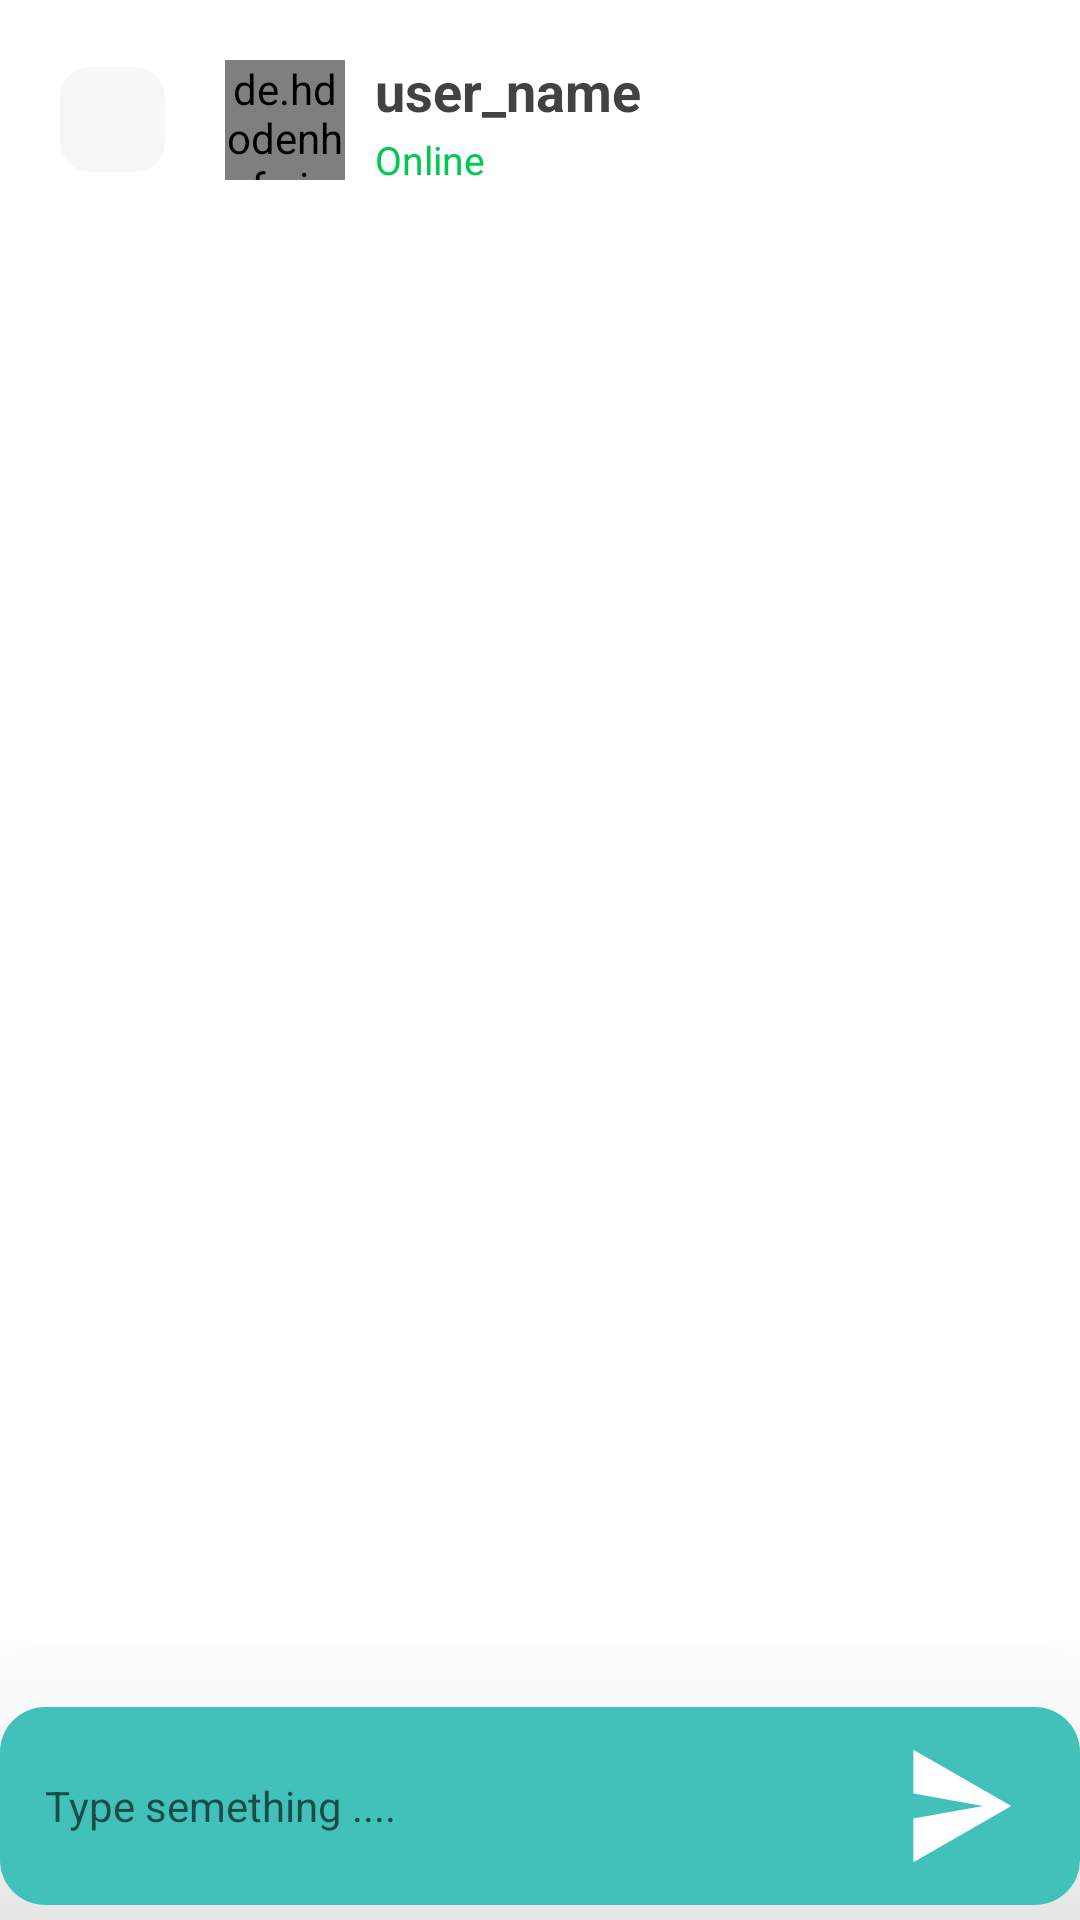

Reconstruct the res/layout file that produces this screen, plus the resources it refers to.
<!-- AndroidManifest.xml: application theme Theme.TrocApp -->
<!-- res/layout/activity_chatt.xml -->
<?xml version="1.0" encoding="utf-8"?>
<RelativeLayout xmlns:android="http://schemas.android.com/apk/res/android"
    xmlns:app="http://schemas.android.com/apk/res-auto"
    xmlns:tools="http://schemas.android.com/tools"
    android:layout_width="match_parent"
    android:layout_height="match_parent"
    android:background="#FFFFFF"
    tools:context=".Chatt">
   <RelativeLayout
       android:id="@+id/topBar"
       android:background="@drawable/search_inter"
       android:elevation="80dp"
       android:layout_width="match_parent"
       android:layout_height="wrap_content" >
       <ImageView
           android:id="@+id/backBtn"
           android:layout_width="35dp"
           android:layout_height="35dp"
           android:background="@drawable/round_back_light_10"
           android:paddingStart="12sp"
           android:paddingEnd="2dp"
           android:layout_centerVertical="true"
           android:layout_marginStart="20dp"
           android:src="@drawable/baseline_arrow_back_ios_24"
           android:layout_marginTop="40dp"/>
       <de.hdodenhof.circleimageview.CircleImageView
           android:layout_width="40dp"
           android:layout_height="40dp"
           android:layout_centerVertical="true"
           android:layout_marginTop="40dp"
           android:layout_marginStart="20dp"
           android:src="@drawable/baseline_account_circle_24"
           android:id="@+id/profilePic"
           android:layout_toEndOf="@+id/backBtn"
           />
       <LinearLayout
           android:layout_marginStart="10dp"
           android:layout_centerVertical="true"
           android:layout_width="wrap_content"
           android:layout_height="wrap_content"
            android:orientation="vertical"
           android:layout_toEndOf="@+id/profilePic">
           <TextView
               android:id="@+id/name"
               android:layout_width="wrap_content"
               android:layout_height="wrap_content"
               android:text="user_name"
               android:maxLines="1"
               android:textColor="#424242"
               android:textStyle="bold"
               android:textSize="18sp"/>
           <TextView
               android:layout_width="wrap_content"
               android:layout_height="wrap_content"
               android:textSize="13sp"
               android:text="Online"
               android:layout_marginTop="2dp"
               android:textColor="#00C853"/>



       </LinearLayout>
   </RelativeLayout>


    <androidx.recyclerview.widget.RecyclerView
        android:layout_width="match_parent"
        android:layout_height="match_parent"
        android:layout_below="@+id/topBar"
        android:id="@+id/chattingRecyclview"
        android:layout_above="@+id/bottomBar"/>


    <RelativeLayout
        android:layout_marginBottom="5dp"
        android:elevation="80dp"
        android:id="@+id/bottomBar"
        android:layout_width="match_parent"
        android:layout_height="wrap_content"
        android:layout_alignParentBottom="true"
        android:background="@drawable/message_inter"
        android:paddingTop="8dp"
        android:paddingBottom="8dp"
        android:paddingLeft="10dp"
        android:paddingRight="10dp"
        >
        <EditText

            android:background="@drawable/search_inter"
            android:id="@+id/editmessage"
            android:layout_toStartOf="@+id/send"
            android:layout_width="match_parent"
            android:layout_height="50dp"
            android:textSize="14sp"
            android:layout_marginEnd="10dp"
            android:layout_marginStart="5dp"
            android:hint="Type semething ...."/>
        <ImageView
            android:layout_width="50dp"
            android:layout_height="50dp"
            android:id="@+id/send"
            android:src="@drawable/baseline_send_24"
            android:layout_alignParentEnd="true"
            android:elevation="100dp"
            android:layout_marginEnd="5dp"/>
            
    </RelativeLayout>
</RelativeLayout>
<!-- resources referenced by this layout -->
<resources>
  <!-- drawable baseline_account_circle_24 (drawable) -->
  <vector android:height="24dp" android:tint="#41C1BA"
      android:viewportHeight="24" android:viewportWidth="24"
      android:width="24dp" xmlns:android="http://schemas.android.com/apk/res/android">
      <path android:fillColor="@android:color/white" android:pathData="M12,2C6.48,2 2,6.48 2,12s4.48,10 10,10s10,-4.48 10,-10S17.52,2 12,2zM12,6c1.93,0 3.5,1.57 3.5,3.5S13.93,13 12,13s-3.5,-1.57 -3.5,-3.5S10.07,6 12,6zM12,20c-2.03,0 -4.43,-0.82 -6.14,-2.88C7.55,15.8 9.68,15 12,15s4.45,0.8 6.14,2.12C16.43,19.18 14.03,20 12,20z"/>
  </vector>
  <!-- drawable baseline_send_24 (drawable) -->
  <vector android:autoMirrored="true" android:height="24dp"
      android:tint="#ffffff" android:viewportHeight="24"
      android:viewportWidth="24" android:width="18dp" xmlns:android="http://schemas.android.com/apk/res/android">
      <path android:fillColor="@android:color/white" android:pathData="M2.01,21L23,12 2.01,3 2,10l15,2 -15,2z"/>
  </vector>
  <!-- drawable message_inter (drawable) -->
  <?xml version="1.0" encoding="utf-8"?>
  
  <selector xmlns:android="http://schemas.android.com/apk/res/android">
      <item>
          <shape android:shape="rectangle">
              <solid android:color="@color/verttroc"/>
              <corners android:radius="15dp"/>
          </shape>
      </item>
  </selector>
  <!-- drawable round_back_light_10 (drawable) -->
  <?xml version="1.0" encoding="utf-8"?>
  
  <shape xmlns:android="http://schemas.android.com/apk/res/android" android:shape="rectangle">
  <corners android:radius="10dp"/>
      <solid android:color="#08000000"/>
  </shape>
  <style name="Theme.TrocApp" parent="Theme.MaterialComponents.DayNight.NoActionBar">
          
          <item name="colorPrimary">@color/verttroc</item>
          <item name="colorPrimaryVariant">@color/purple_700</item>
          <item name="colorOnPrimary">@color/white</item>
          
          <item name="colorSecondary">@color/teal_200</item>
          <item name="colorSecondaryVariant">@color/teal_700</item>
          <item name="colorOnSecondary">@color/black</item>
          
          <item name="android:statusBarColor">?attr/colorPrimaryVariant</item>
          
      </style>
  <color name="verttroc">#41c1ba</color>
  <color name="purple_700">#FF3700B3</color>
  <color name="white">#FFFFFFFF</color>
  <color name="teal_200">#FF03DAC5</color>
  <color name="teal_700">#FF018786</color>
  <color name="black">#FF000000</color>
</resources>
